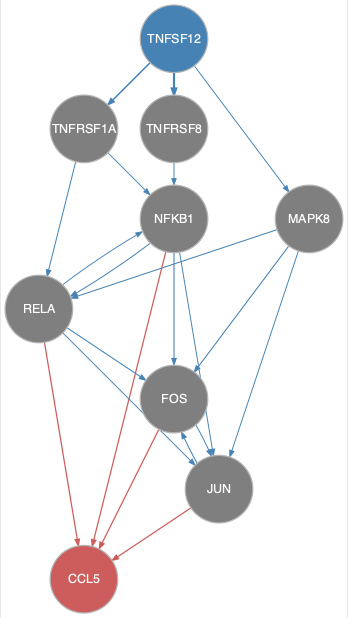

Data behind this chart, as committed beside it:
from	to
FOS	JUN
JUN	FOS
MAPK8	FOS
MAPK8	JUN
MAPK8	RELA
NFKB1	FOS
NFKB1	JUN
NFKB1	RELA
RELA	FOS
RELA	JUN
RELA	NFKB1
TNFRSF1A	NFKB1
TNFRSF1A	RELA
TNFRSF8	NFKB1
TNFSF12	MAPK8
TNFSF12	TNFRSF1A
TNFSF12	TNFRSF8
FOS	CCL5
JUN	CCL5
NFKB1	CCL5
RELA	CCL5
